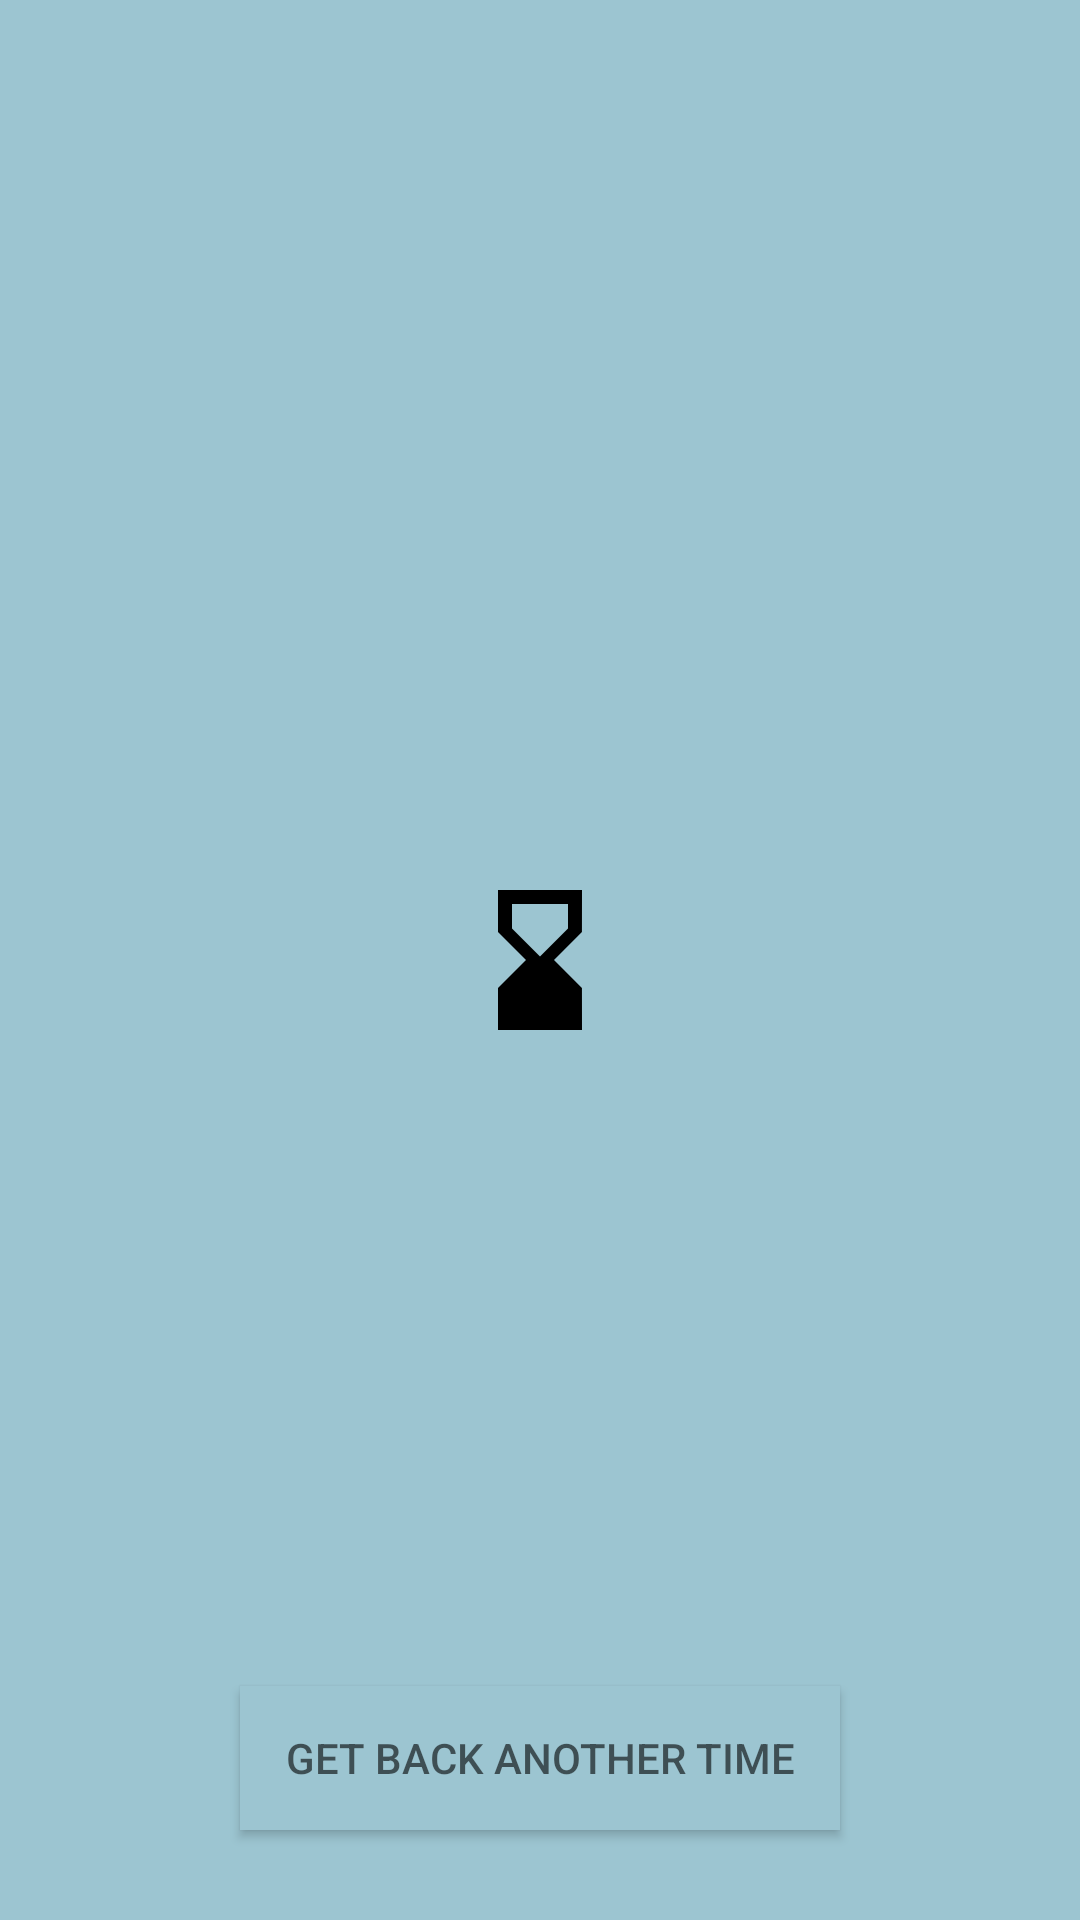

Layout XML and referenced resources for this Android screen:
<!-- AndroidManifest.xml: application theme Theme.ScreenTimeControl -->
<!-- res/layout/overlay_window.xml -->
<?xml version="1.0" encoding="utf-8"?>
<androidx.constraintlayout.widget.ConstraintLayout xmlns:android="http://schemas.android.com/apk/res/android"
    android:layout_width="match_parent"
    android:layout_height="match_parent"
    xmlns:app="http://schemas.android.com/apk/res-auto"
    xmlns:tools="http://schemas.android.com/tools"
    android:background="@color/airforceblue"
    android:padding="@dimen/margin_standard"
    android:id="@+id/overlayMainLayout"
    android:alpha="1">
    <com.google.android.material.imageview.ShapeableImageView
        android:id="@+id/imageView"
        android:layout_width="wrap_content"
        android:layout_height="wrap_content"
        app:layout_constraintTop_toTopOf="parent"
        app:layout_constraintBottom_toBottomOf="parent"
        app:layout_constraintEnd_toEndOf="parent"
        app:layout_constraintStart_toStartOf="parent"
        android:src="@drawable/ic_hourglass"/>
    <com.google.android.material.textview.MaterialTextView
        android:id="@+id/overlayText"
        android:layout_width="0dp"
        android:layout_height="wrap_content"
        app:layout_constraintTop_toBottomOf="@+id/imageView"
        app:layout_constraintBottom_toTopOf="@+id/leaveAppButton"
        app:layout_constraintStart_toStartOf="parent"
        app:layout_constraintEnd_toEndOf="parent"
        android:textSize="23sp"
        android:gravity="center"
        tools:text="That's enough for today"/>
    <Button
        android:id="@+id/leaveAppButton"
        android:layout_width="wrap_content"
        android:layout_height="wrap_content"
        android:paddingHorizontal="@dimen/margin_standard"
        app:layout_constraintBottom_toBottomOf="parent"
        app:layout_constraintStart_toStartOf="parent"
        app:layout_constraintEnd_toEndOf="parent"
        android:foreground="@null"
        android:textColor="@color/tblack"
        android:text="@string/get_back_another_time"
        android:layout_marginVertical="@dimen/margin_standard"
        android:background="@color/airforceblue"/>

</androidx.constraintlayout.widget.ConstraintLayout>
<!-- resources referenced by this layout -->
<resources>
  <color name="airforceblue">#9CC5D1</color>
  <color name="tblack">#99000000</color>
  <dimen name="margin_standard">15dp</dimen>
  <!-- drawable ic_hourglass (drawable) -->
  <vector android:alpha="1" android:height="56dp"
      android:tint="#000000" android:viewportHeight="24"
      android:viewportWidth="24" android:width="56dp" xmlns:android="http://schemas.android.com/apk/res/android">
      <path android:fillColor="@android:color/white" android:pathData="M18,22l-0.01,-6L14,12l3.99,-4.01L18,2H6v6l4,4l-4,3.99V22H18zM8,7.5V4h8v3.5l-4,4L8,7.5z"/>
  </vector>
  <string name="get_back_another_time">Get back another time</string>
  <style name="Theme.ScreenTimeControl" parent="Theme.MaterialComponents.DayNight.NoActionBar">
          
          <item name="colorPrimary">@color/airforceblue</item>
          <item name="colorPrimaryVariant">@color/airforcebluedark</item>
          <item name="colorPrimaryDark">@color/airforcebluedark</item>
          <item name="colorOnPrimary">@color/tblack</item>
          
          <item name="colorSecondary">@color/almond</item>
          <item name="colorSecondaryVariant">@color/periwinkle</item>
          <item name="colorOnSecondary">@color/black</item>
          
          <item name="android:statusBarColor">@color/airforceblue</item>
          <item name="colorOnSurfaceVariant">#99000000</item>
          <item name="android:textColor">@color/tblack</item>
          <item name="android:editTextColor">@color/almond</item>
          <item name="android:navigationBarColor">@color/airforceblue</item>
          
      </style>
  <color name="airforcebluedark">#38555E</color>
  <color name="almond">#ffe8d4</color>
  <color name="periwinkle">#d8ccfa</color>
  <color name="black">#FF000000</color>
</resources>
